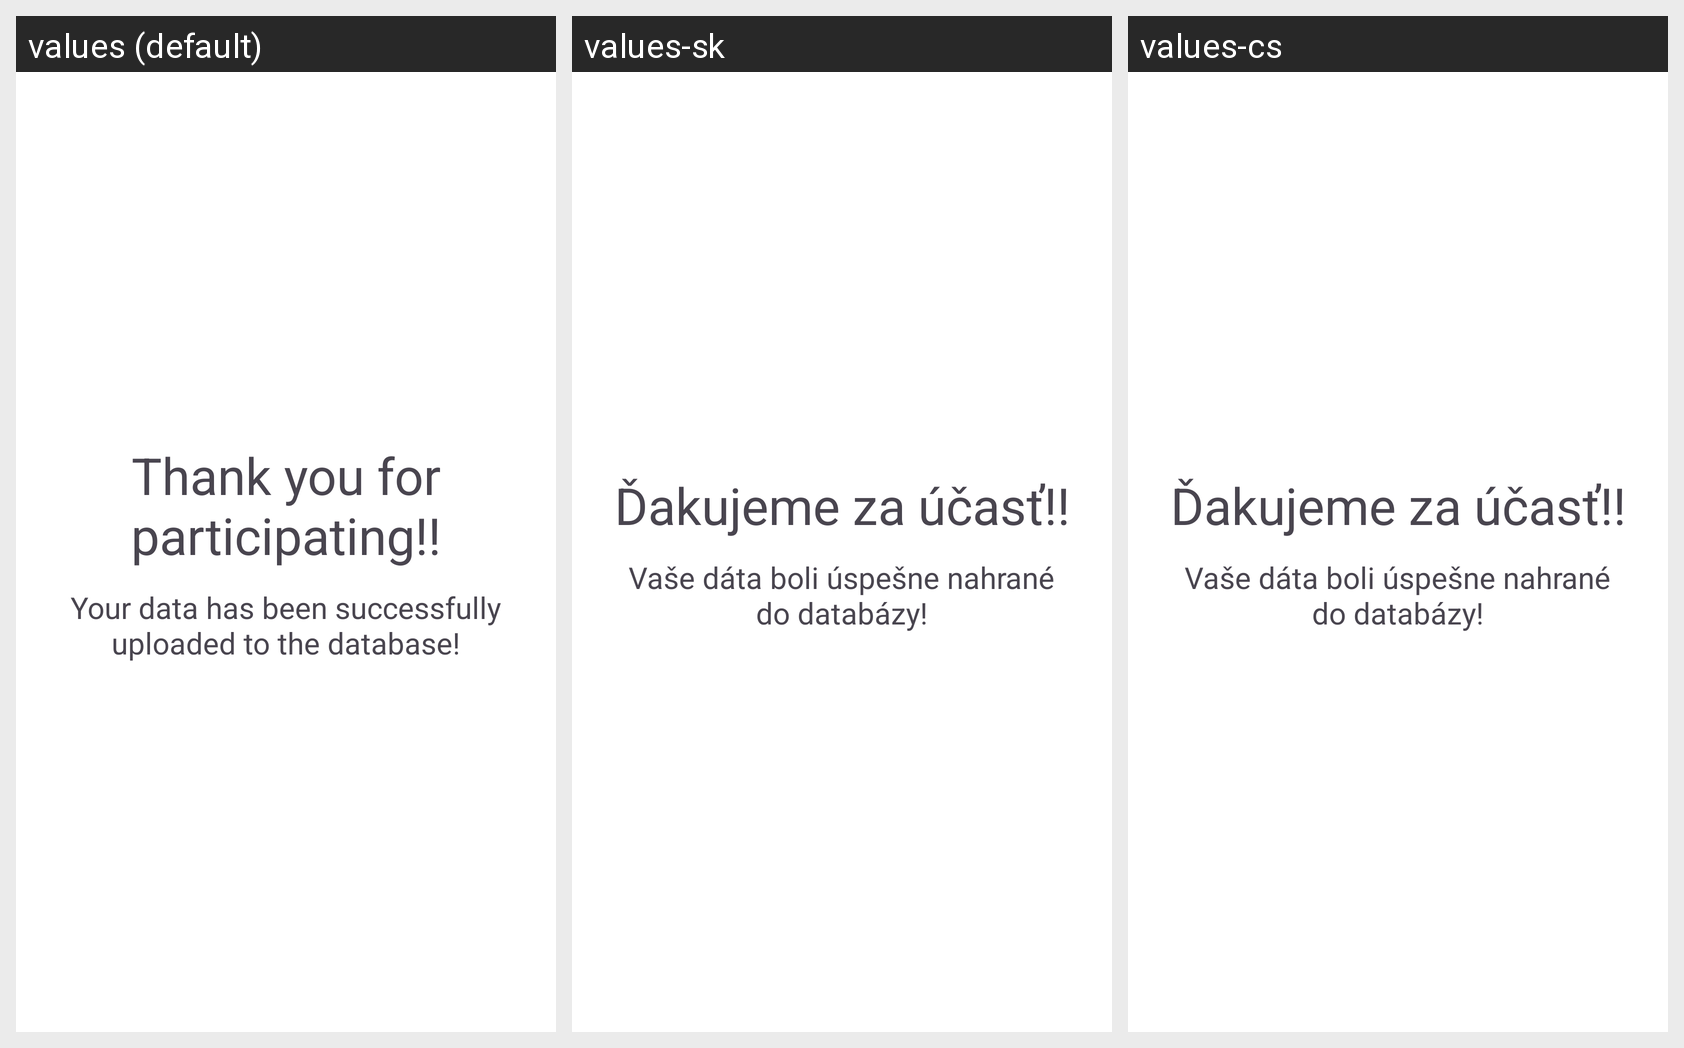

The same Android screen rendered under several of its app's locales, left to right. List the strings drawn on it with the default value and each locale's translation.
Android screen res/layout/ending_activity.xml rendered under 3 locales, left to right: values (default), values-sk, values-cs. Device: Nexus 5 (rendered at 1080×1920; each locale shown at half size, 540×960, under a caption strip naming it); theme Theme.Behavica.
Strings drawn on this screen, with the default value and each locale's value (text and hints the layout hard-codes, and strings that could not be matched under every locale, appear in the picture but are not listed):

thank_you
  values: Thank you for participating!!
  values-sk: Ďakujeme za účasť!!
  values-cs: Ďakujeme za účasť!!

data_uploaded
  values: Your data has been successfully uploaded to the database!
  values-sk: Vaše dáta boli úspešne nahrané do databázy!
  values-cs: Vaše dáta boli úspešne nahrané do databázy!
